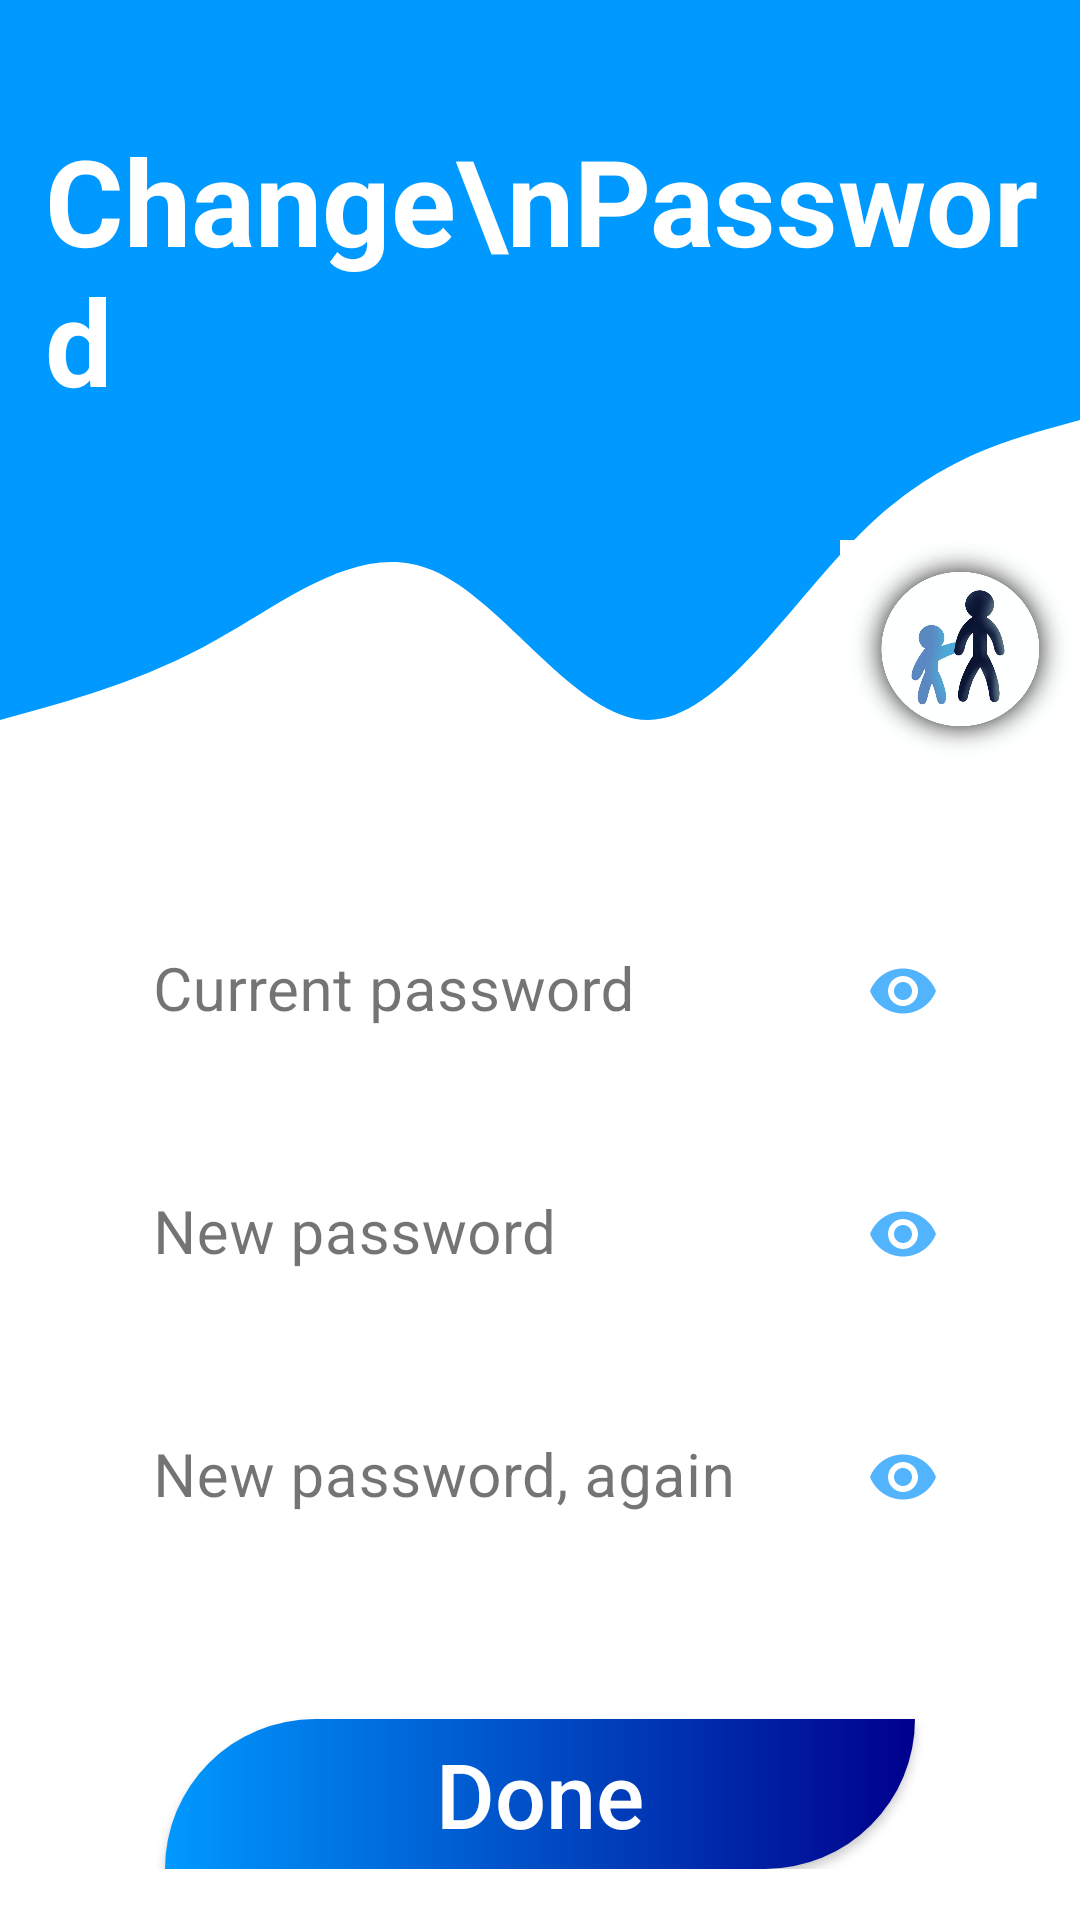

Write the Android layout XML for this screen, with the resource values it uses.
<!-- AndroidManifest.xml: application theme Theme.Bumble_babysitter1 -->
<!-- res/layout/activity_edit_password.xml -->
<?xml version="1.0" encoding="utf-8"?>
<LinearLayout xmlns:android="http://schemas.android.com/apk/res/android"
    xmlns:app="http://schemas.android.com/apk/res-auto"
    xmlns:tools="http://schemas.android.com/tools"
    android:layout_width="match_parent"
    android:layout_height="match_parent"
    tools:context=".EditPassword"
    android:orientation="vertical"
    android:background="@color/white"
    >

    <FrameLayout
        android:layout_width="match_parent"
        android:layout_height="match_parent"
        >

        <LinearLayout
            android:layout_width="match_parent"
            android:layout_height="match_parent"
            android:orientation="vertical"
            >

            <ImageView
                android:layout_width="match_parent"
                android:layout_height="100dp"
                android:background="#0099FF"
                />

            <ImageView
                android:layout_width="match_parent"
                android:layout_height="200dp"
                android:background="@drawable/wave"
                />
        </LinearLayout>

        //icon
        <ImageView
            android:layout_width="80dp"
            android:layout_height="75dp"
            android:background="@drawable/icon_2"
            android:layout_gravity="right"
            android:layout_marginTop="180dp"
            />

        <ScrollView
            android:layout_width="match_parent"
            android:layout_height="match_parent"
            >

            <LinearLayout
                android:layout_width="match_parent"
                android:layout_height="match_parent"
                android:orientation="vertical"
                >

                //title
                <TextView
                    android:layout_width="wrap_content"
                    android:layout_height="wrap_content"
                    android:layout_marginStart="15dp"
                    android:layout_marginTop="40dp"
                    android:text="Change\nPassword"
                    android:textColor="@android:color/white"
                    android:textSize="40sp"
                    android:textStyle="bold"
                    app:layout_constraintEnd_toEndOf="parent"
                    app:layout_constraintHorizontal_bias="0.174"
                    app:layout_constraintStart_toStartOf="parent"
                    />



                //Current password
                <com.google.android.material.textfield.TextInputLayout
                    android:layout_width="match_parent"
                    android:layout_height="wrap_content"
                    app:passwordToggleEnabled="true"
                    app:boxBackgroundColor="@color/white"
                    android:textColorHint="#8B000000"
                    app:boxStrokeColor="@color/colorPrimary"
                    app:hintTextColor="@color/colorPrimary"
                    app:boxStrokeWidth="0dp"
                    app:boxStrokeWidthFocused="0dp"
                    app:counterOverflowTextColor="@color/colorPrimary"
                    app:passwordToggleTint="@color/colorPrimary"
                    android:layout_marginTop="160dp"
                    >

                    <EditText
                        android:layout_width="match_parent"
                        android:layout_height="wrap_content"
                        android:hint="Current password"
                        android:textSize="20dp"
                        android:id="@+id/etPassword"
                        android:textColor="@color/black"
                        android:background="@drawable/round_border"
                        android:textColorHint="#8B000000"
                        android:inputType="textPassword"
                        android:textCursorDrawable="@drawable/color_cursor"

                        android:textColorHighlight="@color/teal_200"
                        android:layout_marginStart="35dp"
                        android:layout_marginEnd="35dp"
                        />
                </com.google.android.material.textfield.TextInputLayout>


                //New password
                <com.google.android.material.textfield.TextInputLayout
                    android:layout_width="match_parent"
                    android:layout_height="wrap_content"
                    app:passwordToggleEnabled="true"
                    app:boxBackgroundColor="@color/white"
                    android:textColorHint="#8B000000"
                    app:boxStrokeColor="@color/colorPrimary"
                    app:hintTextColor="@color/colorPrimary"
                    app:boxStrokeWidth="0dp"
                    app:boxStrokeWidthFocused="0dp"
                    app:counterOverflowTextColor="@color/colorPrimary"
                    app:passwordToggleTint="@color/colorPrimary"
                    android:layout_marginTop="20dp"
                    >

                    <EditText
                        android:layout_width="match_parent"
                        android:layout_height="wrap_content"
                        android:hint="New password"
                        android:textSize="20dp"
                        android:id="@+id/etNewPassword"
                        android:textColor="@color/black"
                        android:background="@drawable/round_border"
                        android:textColorHint="#8B000000"
                        android:inputType="textPassword"
                        android:textCursorDrawable="@drawable/color_cursor"

                        android:textColorHighlight="@color/teal_200"
                        android:layout_marginStart="35dp"
                        android:layout_marginEnd="35dp"
                        />
                </com.google.android.material.textfield.TextInputLayout>


                //Check new password
                <com.google.android.material.textfield.TextInputLayout
                    android:layout_width="match_parent"
                    android:layout_height="wrap_content"
                    app:passwordToggleEnabled="true"
                    app:boxBackgroundColor="@color/white"
                    android:textColorHint="#8B000000"
                    app:boxStrokeColor="@color/colorPrimary"
                    app:hintTextColor="@color/colorPrimary"
                    app:boxStrokeWidth="0dp"
                    app:boxStrokeWidthFocused="0dp"
                    app:counterOverflowTextColor="@color/colorPrimary"
                    app:passwordToggleTint="@color/colorPrimary"
                    android:layout_marginTop="20dp"
                    >

                    <EditText
                        android:layout_width="match_parent"
                        android:layout_height="wrap_content"
                        android:hint="New password, again"
                        android:textSize="20dp"
                        android:id="@+id/etCheckNewPassword"
                        android:textColor="@color/black"
                        android:background="@drawable/round_border"
                        android:textColorHint="#8B000000"
                        android:inputType="textPassword"
                        android:textCursorDrawable="@drawable/color_cursor"

                        android:textColorHighlight="@color/teal_200"
                        android:layout_marginStart="35dp"
                        android:layout_marginEnd="35dp"
                        />
                </com.google.android.material.textfield.TextInputLayout>

                //button done
                <androidx.appcompat.widget.AppCompatButton
                    android:layout_width="250dp"
                    android:layout_height="50dp"
                    android:text="Done"
                    android:textColor="@color/white"
                    android:textSize="30dp"
                    android:id="@+id/btnDone"
                    android:background="@drawable/button_stayle"
                    android:textAllCaps="false"
                    android:layout_gravity="center"
                    android:layout_marginTop="50dp"
                    />

            </LinearLayout>
        </ScrollView>
    </FrameLayout>

</LinearLayout>
<!-- resources referenced by this layout -->
<resources>
  <color name="black">#FF000000</color>
  <color name="colorPrimary">#53B4FE</color>
  <color name="teal_200">#FF03DAC5</color>
  <color name="white">#FFFFFFFF</color>
  <!-- drawable button_stayle (drawable-v24) -->
  <?xml version="1.0" encoding="utf-8"?>
  <shape xmlns:android="http://schemas.android.com/apk/res/android">
  <gradient
      android:startColor="#0099ff"
      android:endColor="#00008B"
      android:type="linear"
      />
  
      <corners
          android:topLeftRadius="60dp"
          android:bottomRightRadius="60dp"/>
  
  </shape>
  <!-- drawable color_cursor (drawable) -->
  <?xml version="1.0" encoding="utf-8"?>
  <shape xmlns:android="http://schemas.android.com/apk/res/android" >
      android:shape="rectangle" >
      <size android:width="2dp" />
      <solid android:color="@color/teal_200"  />
  </shape>
  <!-- drawable icon_2: jpg bitmap (drawable, 33756 bytes) -->
  <!-- drawable wave (drawable-v24) -->
  <vector android:autoMirrored="true" android:height="320dp"
      android:viewportHeight="320" android:viewportWidth="1440"
      android:width="1440dp" xmlns:android="http://schemas.android.com/apk/res/android">
      <path android:fillColor="#0099ff" android:pathData="M0,224L48,218.7C96,213 192,203 288,181.3C384,160 480,128 576,144C672,160 768,224 864,224C960,224 1056,160 1152,122.7C1248,85 1344,75 1392,69.3L1440,64L1440,0L1392,0C1344,0 1248,0 1152,0C1056,0 960,0 864,0C768,0 672,0 576,0C480,0 384,0 288,0C192,0 96,0 48,0L0,0Z"/>
  </vector>
  
  <style name="Theme.Bumble_babysitter1" parent="Theme.MaterialComponents.DayNight.NoActionBar">
          
          <item name="colorPrimary">@color/purple_500</item>
          <item name="colorPrimaryVariant">@color/purple_700</item>
          <item name="colorOnPrimary">@color/white</item>
          
          <item name="colorSecondary">@color/teal_200</item>
          <item name="colorSecondaryVariant">@color/teal_700</item>
          <item name="colorOnSecondary">@color/black</item>
          
          <item name="android:statusBarColor" tools:targetApi="l">?attr/colorPrimaryVariant</item>
          
  
      </style>
  <color name="purple_500">#FF6200EE</color>
  <color name="purple_700">#FF3700B3</color>
  <color name="teal_700">#FF018786</color>
</resources>
